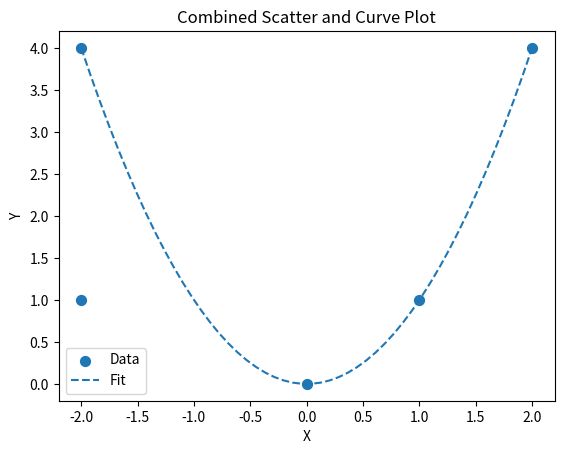

The matplotlib source for this figure:
"""Create a combined scatter and curve plot for the data and the fit polynomial, \
respectively, using Pyplot's plot function.

__Kaitlyn Tombari__
"""

import matplotlib.pyplot as plt
import numpy as np


def plot_data_with_fit(data: np.ndarray, fit_curve: np.ndarray, data_format: str = \
'x', fit_format: str = '-') -> list:
    """Function used to create a combined scatter and curve plot for the data \
    and the fit polynomial."""
    data_plot = plt.scatter(data[0], data[1], s=50, marker=data_format) 
    fit_plot = plt.plot(fit_curve[0], fit_curve[1], fit_format)
    plt.xlabel('X')
    plt.ylabel('Y')
    plt.title('Combined Scatter and Curve Plot')
    plt.legend(['Data', 'Fit']) 
    return [data_plot, fit_plot] 


if __name__ == "__main__":
    data = np.array([[-2, -2, 0, 1, 2], [4, 1, 0, 1, 4]])
    fit_curve = np.array([np.linspace(-2, 2), np.linspace(-2, 2) ** 2])
    combined_plot = plot_data_with_fit(data, fit_curve, data_format='o', 
    fit_format='--')
    plt.show()
